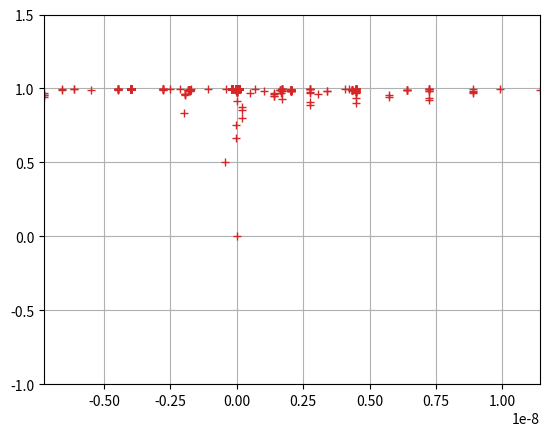

Recreate this plot in Python.
from itertools import count, islice

import matplotlib.pyplot as plt
import numpy as np
from scipy.optimize import minimize


def gradient(function):
    d = 10e-9
    dx = np.array([d, 0])
    dy = np.array([0, d])

    def grad(x):
        up = (function(x + dx) - function(x)) / d
        down = (function(x + dy) - function(x)) / d
        return np.array([up, down])

    return grad


def function(x):
    A = np.array([
        [1, 0],
        [0, 1]
    ])
    return x.T @ A @ x


def penalty_function(x):
    x1, x2 = x[0], x[1]
    return np.abs(x2 - 1) ** 2


def penalize(i):
    return lambda x: function(x) + i * penalty_function(x)


def solver():
    for i in count():
        solv = minimize(penalize(i), np.array([0, 0]), method='Powell')
        assert solv.success
        yield solv.x


cudo = list(islice(solver(), 0, 1000))
x = list(map(lambda p: p[0], cudo))
y = list(map(lambda p: p[1], cudo))
print(cudo)
plt.plot(x, y, 'C3+')
plt.axis([np.min(x), np.max(x), -1, 1.5])
plt.grid(True)
plt.show()
